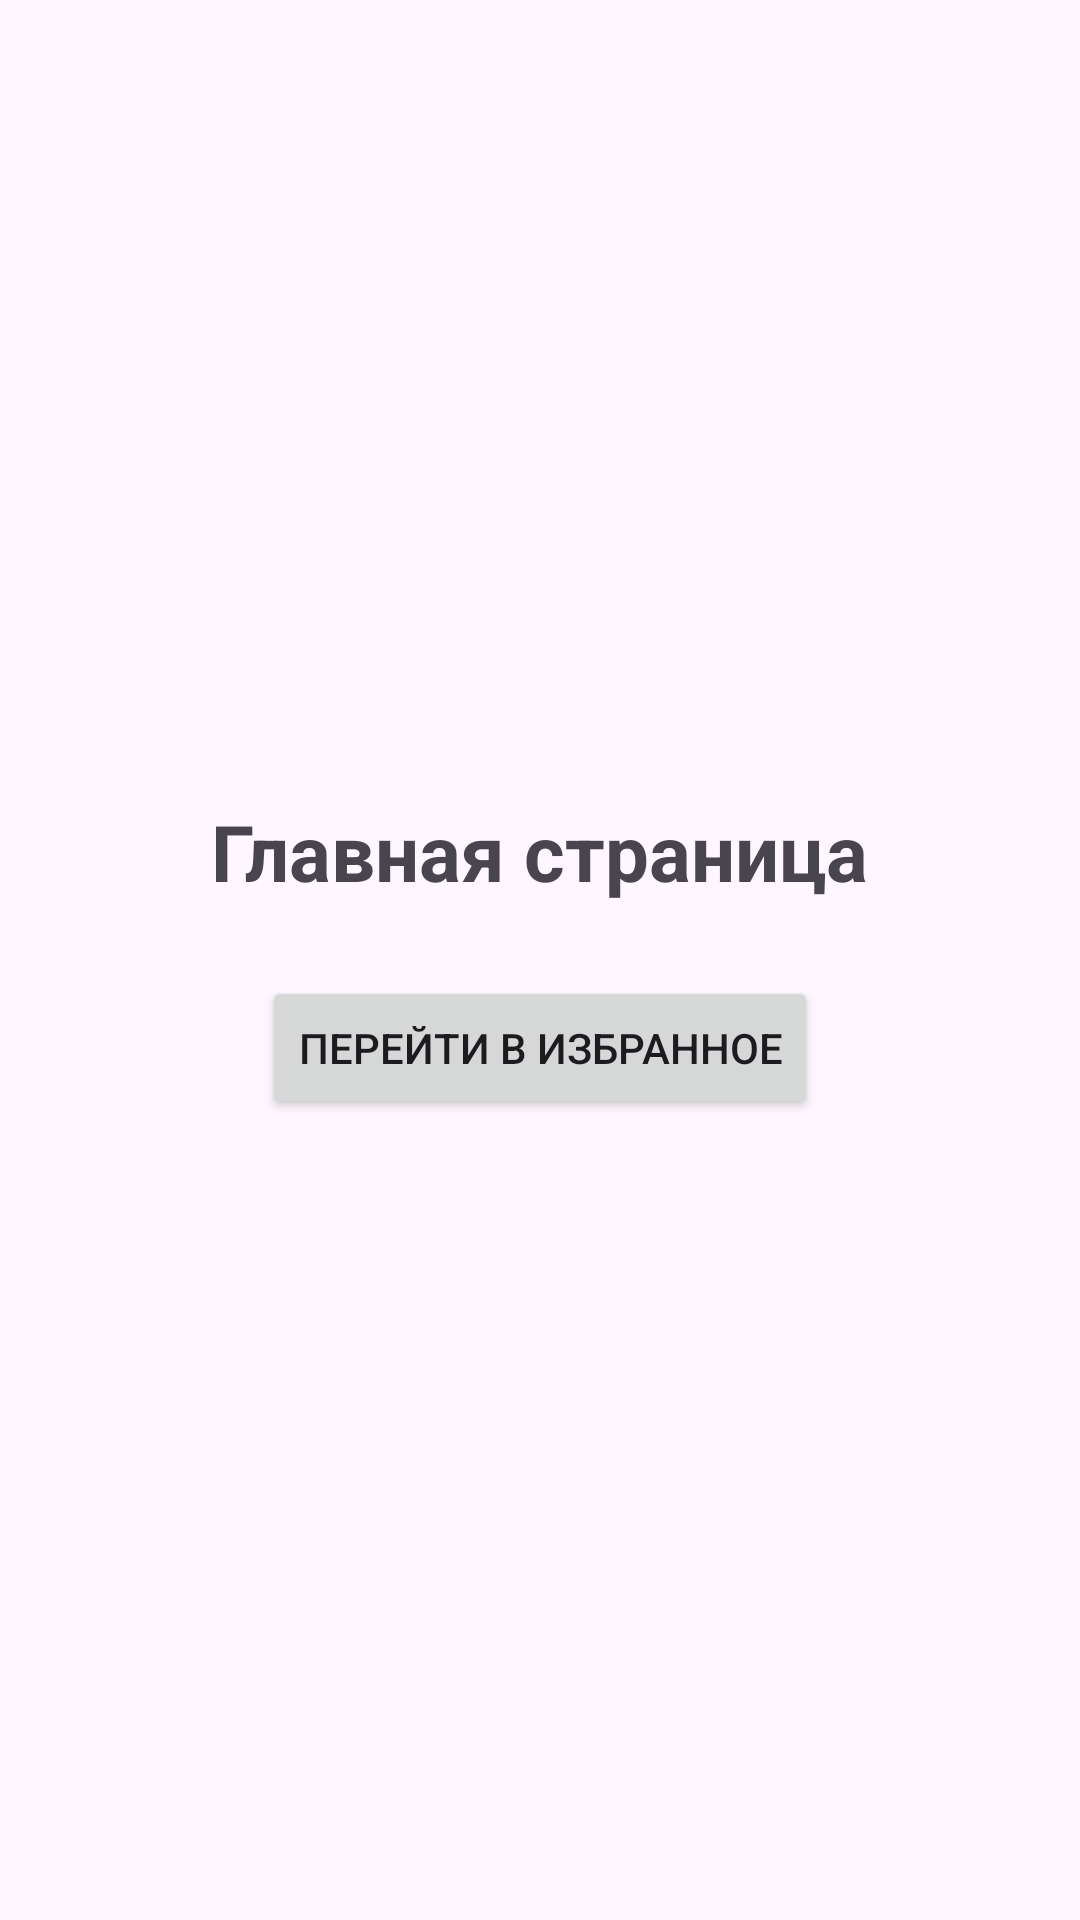

The Android layout XML behind this screen, and the referenced resources:
<!-- AndroidManifest.xml: application theme Theme.NavigationLab16 -->
<!-- res/layout/fragment_home.xml -->
<?xml version="1.0" encoding="utf-8"?>
<LinearLayout
    xmlns:android="http://schemas.android.com/apk/res/android"
    android:layout_width="match_parent"
    android:layout_height="match_parent"
    android:orientation="vertical"
    android:gravity="center"
    android:padding="24dp">

    <TextView
        android:id="@+id/tvHome"
        android:layout_width="wrap_content"
        android:layout_height="wrap_content"
        android:text="Главная страница"
        android:textSize="26sp"
        android:textStyle="bold"
        android:layout_marginBottom="24dp"/>

    <Button
        android:id="@+id/btnFavorites"
        android:layout_width="wrap_content"
        android:layout_height="wrap_content"
        android:text="Перейти в избранное"/>

</LinearLayout>
<!-- resources referenced by this layout -->
<resources>
  <style name="Theme.NavigationLab16" parent="Base.Theme.NavigationLab16" />
  <style name="Base.Theme.NavigationLab16" parent="Theme.Material3.DayNight.NoActionBar">
          
          
      </style>
</resources>
